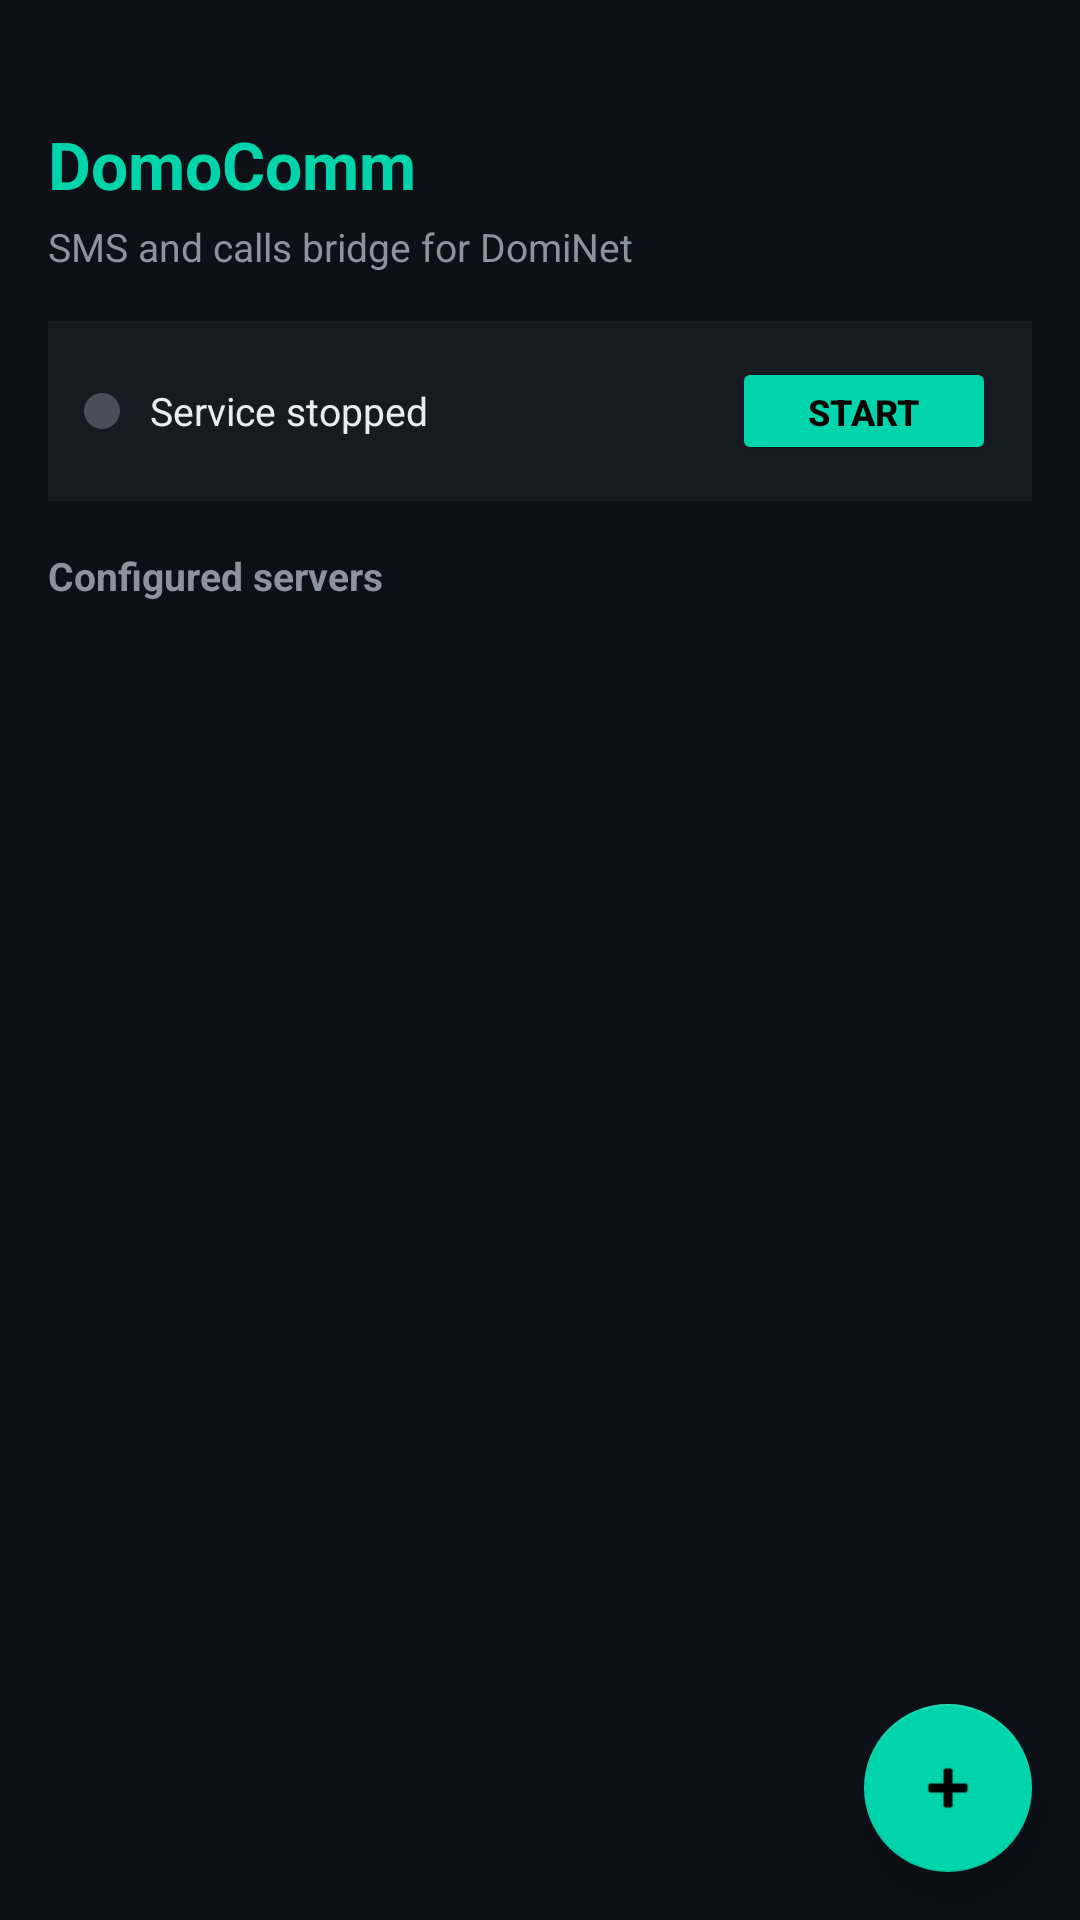

Here is an Android app screen rendered from its layout file. Give the layout XML and the strings, colors and styles it references.
<!-- AndroidManifest.xml: application theme Theme.DomoComm -->
<!-- res/layout/activity_main.xml -->
<?xml version="1.0" encoding="utf-8"?>
<androidx.coordinatorlayout.widget.CoordinatorLayout
    xmlns:android="http://schemas.android.com/apk/res/android"
    xmlns:app="http://schemas.android.com/apk/res-auto"
    android:layout_width="match_parent"
    android:layout_height="match_parent"
    android:background="#0d1117">

    <LinearLayout
        android:layout_width="match_parent"
        android:layout_height="match_parent"
        android:orientation="vertical"
        android:padding="16dp">

        
        <TextView
            android:layout_width="wrap_content"
            android:layout_height="wrap_content"
            android:text="@string/app_title"
            android:textSize="22sp"
            android:textColor="#00d4aa"
            android:textStyle="bold"
            android:layout_marginTop="24dp"
            android:layout_marginBottom="4dp"/>

        <TextView
            android:layout_width="wrap_content"
            android:layout_height="wrap_content"
            android:text="@string/app_subtitle"
            android:textSize="13sp"
            android:textColor="#8b949e"
            android:layout_marginBottom="16dp"/>

        
        <LinearLayout
            android:layout_width="match_parent"
            android:layout_height="wrap_content"
            android:orientation="horizontal"
            android:gravity="center_vertical"
            android:background="#161b22"
            android:padding="12dp"
            android:layout_marginBottom="16dp">

            <View
                android:id="@+id/status_indicator"
                android:layout_width="12dp"
                android:layout_height="12dp"
                android:background="@drawable/ic_status_offline"
                android:layout_marginEnd="10dp"/>

            <TextView
                android:id="@+id/tv_status"
                android:layout_width="0dp"
                android:layout_height="wrap_content"
                android:layout_weight="1"
                android:text="@string/status_stopped"
                android:textColor="#e6edf3"
                android:textSize="13sp"/>

            <Button
                android:id="@+id/btn_start_stop"
                android:layout_width="wrap_content"
                android:layout_height="36dp"
                android:text="@string/start_service"
                android:backgroundTint="#00d4aa"
                android:textColor="#000000"
                android:textStyle="bold"
                android:textSize="12sp"
                android:paddingHorizontal="16dp"/>
        </LinearLayout>

        
        <TextView
            android:layout_width="match_parent"
            android:layout_height="wrap_content"
            android:text="@string/label_servers"
            android:textColor="#8b949e"
            android:textSize="13sp"
            android:textStyle="bold"
            android:layout_marginBottom="8dp"/>

        
        <TextView
            android:id="@+id/tv_empty"
            android:layout_width="match_parent"
            android:layout_height="wrap_content"
            android:text="@string/no_servers_hint"
            android:textColor="#484f58"
            android:textSize="13sp"
            android:gravity="center"
            android:padding="24dp"
            android:visibility="gone"/>

        
        <androidx.recyclerview.widget.RecyclerView
            android:id="@+id/recycler_servers"
            android:layout_width="match_parent"
            android:layout_height="0dp"
            android:layout_weight="1"
            android:paddingBottom="72dp"
            android:clipToPadding="false"/>

    </LinearLayout>

    
    <com.google.android.material.floatingactionbutton.FloatingActionButton
        android:id="@+id/fab_add"
        android:layout_width="wrap_content"
        android:layout_height="wrap_content"
        android:layout_gravity="bottom|end"
        android:layout_margin="16dp"
        app:backgroundTint="#00d4aa"
        android:tint="#000000"
        android:src="@android:drawable/ic_input_add"
        app:elevation="6dp"
        android:contentDescription="@string/add_server"/>

</androidx.coordinatorlayout.widget.CoordinatorLayout>
<!-- resources referenced by this layout -->
<resources>
  <!-- drawable ic_status_offline (drawable) -->
  <?xml version="1.0" encoding="utf-8"?>
  <shape xmlns:android="http://schemas.android.com/apk/res/android"
      android:shape="oval">
      <solid android:color="#484f58"/>
  </shape>
  <string name="add_server">Add a server</string>
  <string name="app_subtitle">SMS and calls bridge for DomiNet</string>
  <string name="app_title" translatable="false">DomoComm</string>
  <string name="label_servers">Configured servers</string>
  <string name="no_servers_hint">No server yet. Tap + to add one.</string>
  <string name="start_service">Start</string>
  <string name="status_stopped">Service stopped</string>
  <style name="Theme.DomoComm" parent="Theme.MaterialComponents.DayNight.NoActionBar">
          <item name="colorPrimary">#00d4aa</item>
          <item name="colorPrimaryVariant">#00a884</item>
          <item name="colorOnPrimary">#000000</item>
          <item name="colorSurface">#161b22</item>
          <item name="colorOnSurface">#e6edf3</item>
          <item name="android:windowBackground">#0d1117</item>
          <item name="android:statusBarColor">#161b22</item>
      </style>
</resources>
